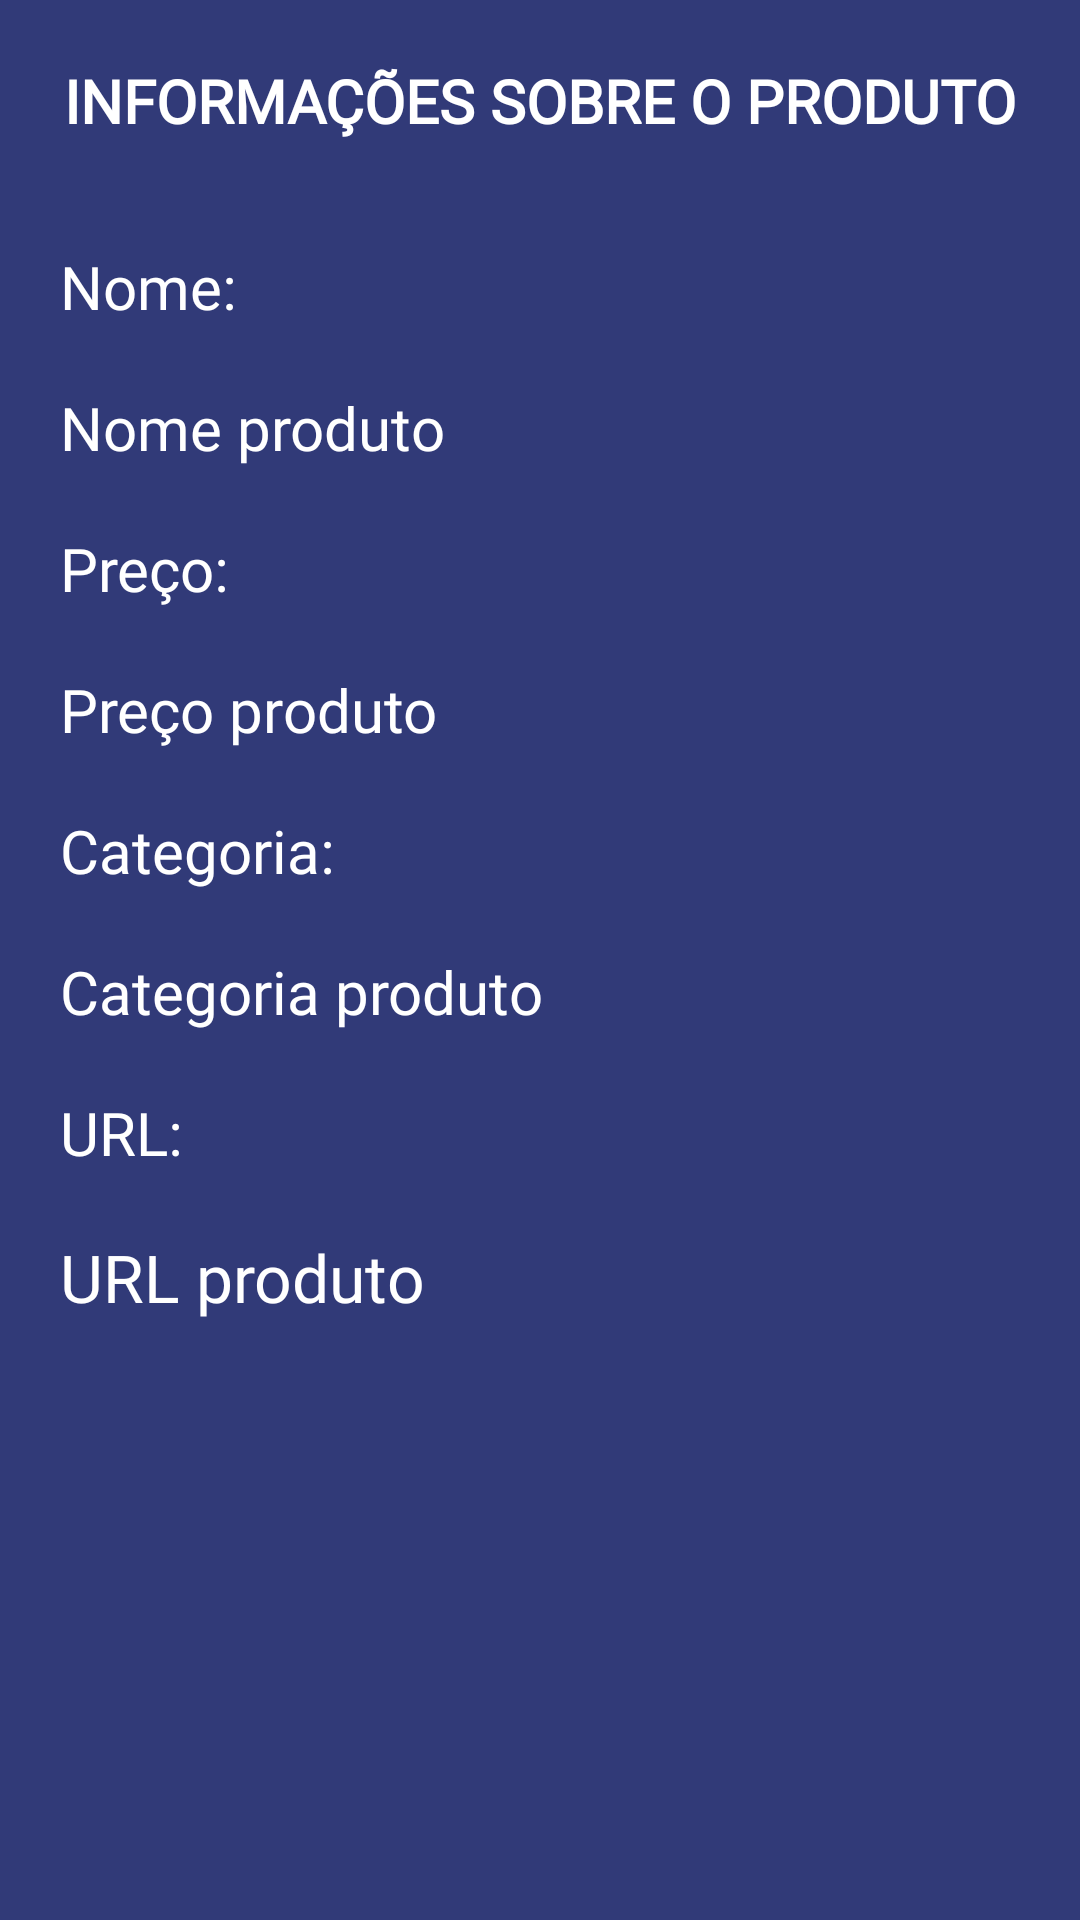

Produce the Android XML layout that renders to this screen, including the resource entries it uses.
<!-- AndroidManifest.xml: application theme Theme.AppMercado -->
<!-- res/layout/infos_layout.xml -->
<?xml version="1.0" encoding="utf-8"?>
<LinearLayout xmlns:android="http://schemas.android.com/apk/res/android"
    xmlns:app="http://schemas.android.com/apk/res-auto"
    xmlns:tools="http://schemas.android.com/tools"
    android:layout_width="match_parent"
    android:layout_height="match_parent"
    android:background="#313A78"
    android:orientation="vertical"
    tools:context=".InfoMainActivity">

    <TextView
        android:id="@+id/tituloID"
        android:layout_width="match_parent"
        android:layout_height="wrap_content"
        android:layout_marginTop="20dp"
        android:layout_marginBottom="15dp"
        android:ems="10"
        android:fontFamily="@font/alata"
        android:hint="INFORMAÇÕES SOBRE O PRODUTO"
        android:inputType="textPersonName"
        android:textAlignment="center"
        android:textColorHint="@color/white"

        android:textSize="20dp"
        android:textStyle="bold" />

    <TextView
        android:layout_width="wrap_content"
        android:layout_height="wrap_content"
        android:layout_marginLeft="20sp"
        android:layout_marginTop="20sp"
        android:fontFamily="@font/alata"
        android:hint="Nome: "

        android:textAlignment="gravity"
        android:textColorHint="@color/white"
        android:textSize="20sp" />

    <TextView
        android:id="@+id/id_produto"
        android:layout_width="wrap_content"
        android:layout_height="wrap_content"
        android:layout_marginLeft="20sp"
        android:layout_marginTop="20sp"
        android:fontFamily="@font/alata"
        android:hint="Nome produto "

        android:textAlignment="gravity"
        android:textColorHint="@color/white"
        android:textSize="20sp" />

    <TextView
        android:layout_width="wrap_content"
        android:layout_height="wrap_content"
        android:layout_marginLeft="20sp"
        android:layout_marginTop="20sp"
        android:fontFamily="@font/alata"
        android:hint="Preço: "
        android:textAlignment="gravity"
        android:textColorHint="@color/white"
        android:textSize="20sp" />

    <TextView
        android:id="@+id/id_preco"
        android:layout_width="wrap_content"
        android:layout_height="wrap_content"
        android:layout_marginLeft="20sp"
        android:layout_marginTop="20sp"
        android:fontFamily="@font/alata"
        android:hint="Preço produto "

        android:textAlignment="gravity"
        android:textColorHint="@color/white"
        android:textSize="20sp" />

    <TextView
        android:layout_width="wrap_content"
        android:layout_height="wrap_content"
        android:layout_marginLeft="20sp"
        android:layout_marginTop="20sp"
        android:fontFamily="@font/alata"
        android:hint="Categoria: "
        android:textAlignment="gravity"
        android:textColorHint="@color/white"
        android:textSize="20sp" />

    <TextView
        android:id="@+id/id_categoria"
        android:layout_width="wrap_content"
        android:layout_height="wrap_content"
        android:layout_marginLeft="20sp"
        android:layout_marginTop="20sp"
        android:fontFamily="@font/alata"
        android:hint="Categoria produto "

        android:textAlignment="gravity"
        android:textColorHint="@color/white"
        android:textSize="20sp" />

    <TextView
        android:layout_width="wrap_content"
        android:layout_height="wrap_content"
        android:layout_marginLeft="20sp"
        android:layout_marginTop="20sp"
        android:fontFamily="@font/alata"
        android:hint="URL: "
        android:textAlignment="gravity"
        android:textColorHint="@color/white"
        android:textSize="20sp" />

    <TextView
        android:id="@+id/id_url"
        android:layout_width="wrap_content"
        android:layout_height="wrap_content"
        android:layout_marginLeft="20sp"
        android:layout_marginTop="20sp"
        android:fontFamily="@font/alata"
        android:hint="URL produto "

        android:textAlignment="gravity"
        android:textColorHint="@color/white"
        android:textSize="22sp" />


</LinearLayout>
<!-- resources referenced by this layout -->
<resources>
  <color name="white">#FFFFFFFF</color>
  <style name="Theme.AppMercado" parent="Theme.MaterialComponents.DayNight.DarkActionBar">
          
          <item name="colorPrimary">@color/purple_500</item>
          <item name="colorPrimaryVariant">@color/purple_700</item>
          <item name="colorOnPrimary">@color/white</item>
          
          <item name="colorSecondary">@color/teal_200</item>
          <item name="colorSecondaryVariant">@color/teal_700</item>
          <item name="colorOnSecondary">@color/black</item>
          
          <item name="android:statusBarColor" tools:targetApi="l">?attr/colorPrimaryVariant</item>
          
      </style>
  <color name="purple_500">#318AB5</color>
  <color name="purple_700">#215C8F</color>
  <color name="teal_200">#FF03DAC5</color>
  <color name="teal_700">#FF018786</color>
  <color name="black">#FF000000</color>
</resources>
